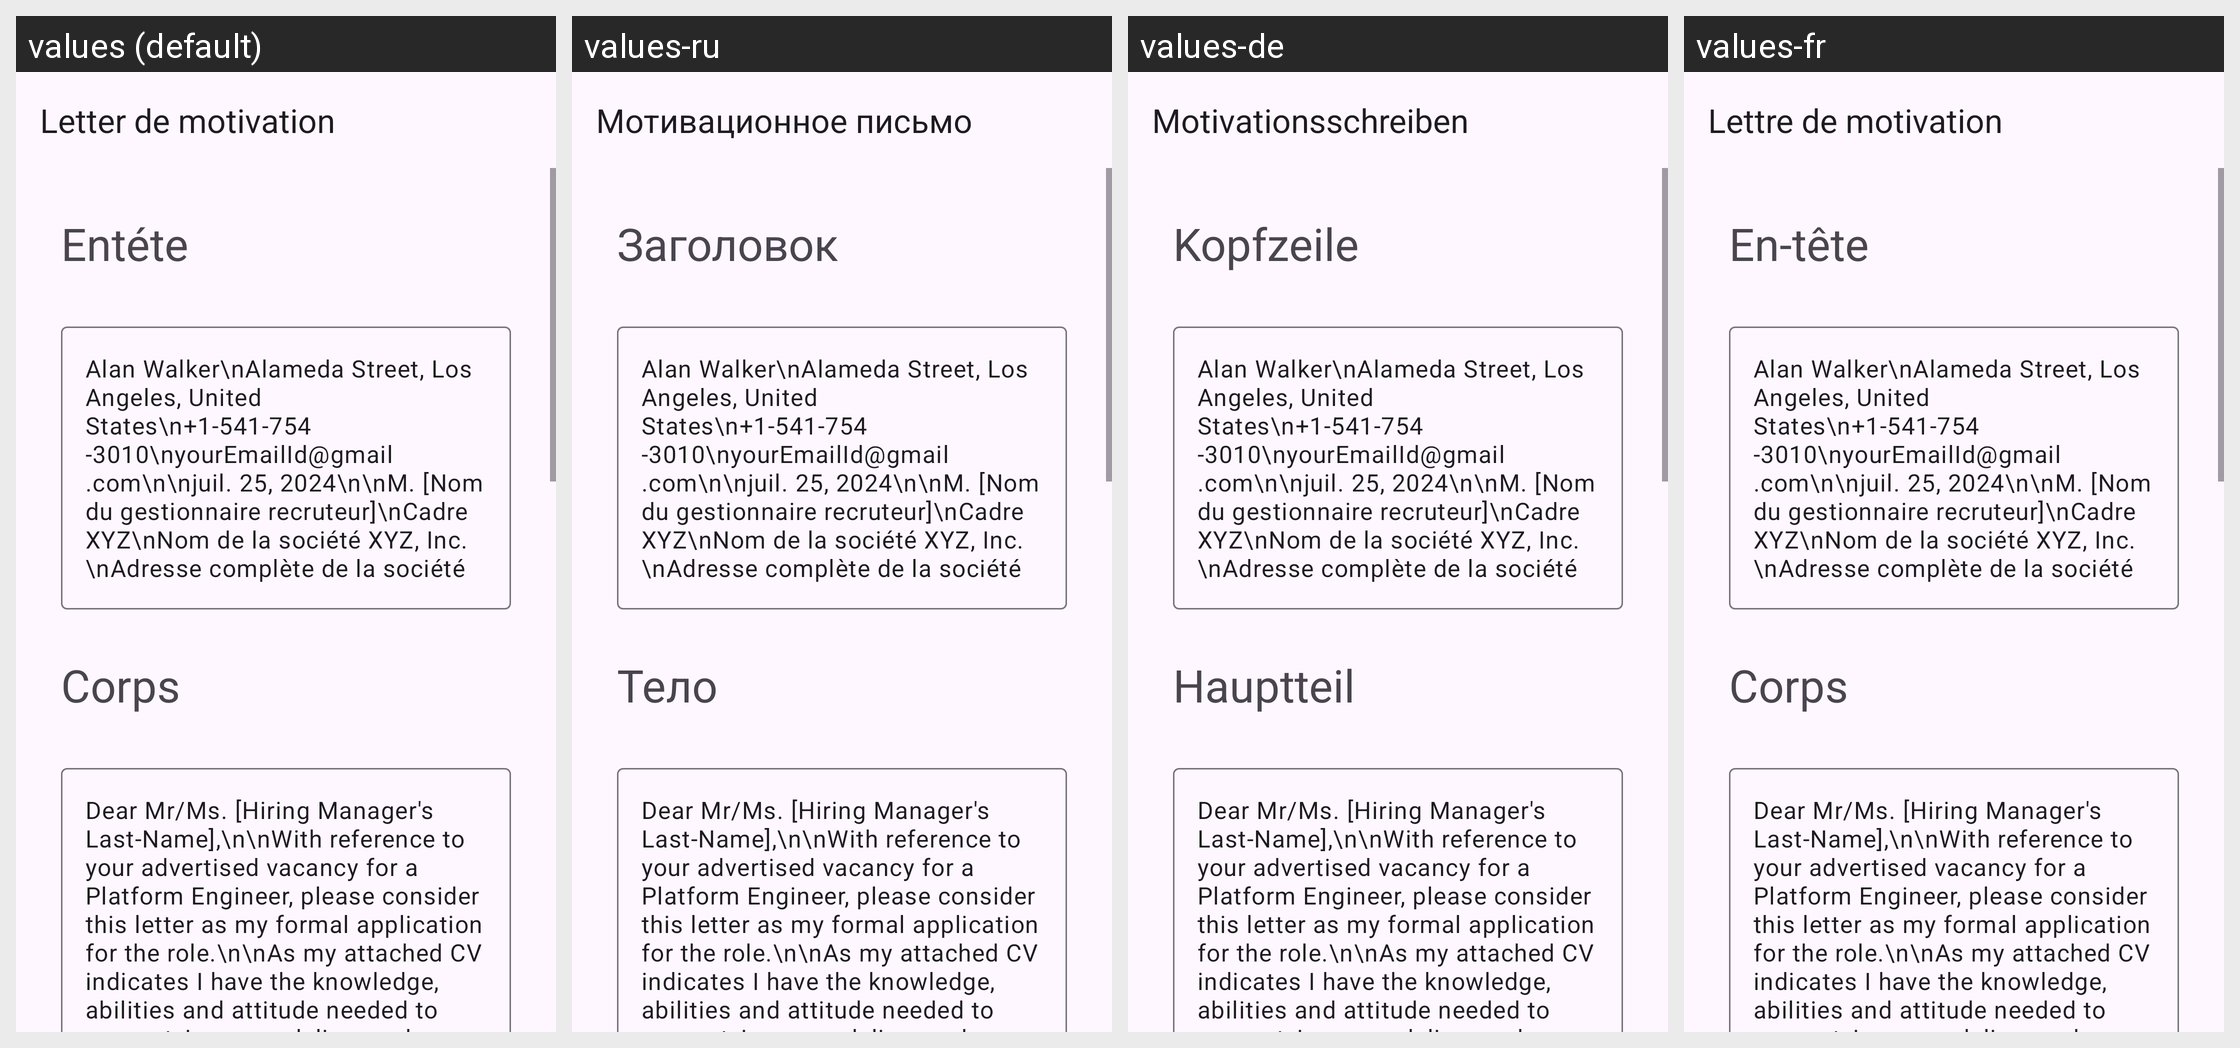

Strings drawn on this Android screen and how each of the app's shown locales translates them:
Android screen res/layout/activity_platform_engineer.xml rendered under 4 locales, left to right: values (default), values-ru, values-de, values-fr. Device: Nexus 5 (rendered at 1080×1920; each locale shown at half size, 540×960, under a caption strip naming it); theme Theme.App_creat_profesionell_cv.
Other locales in the repository, not shown: values-en, values-it.
Strings drawn on this screen, with the default value and each locale's value (text and hints the layout hard-codes, and strings that could not be matched under every locale, appear in the picture but are not listed):

letter_de_motivation
  values: Letter de motivation
  values-ru: Мотивационное письмо
  values-de: Motivationsschreiben
  values-fr: Lettre de motivation

ent_te
  values: Entéte
  values-ru: Заголовок
  values-de: Kopfzeile
  values-fr: En-tête

corps
  values: Corps
  values-ru: Тело
  values-de: Hauptteil
  values-fr: Corps
